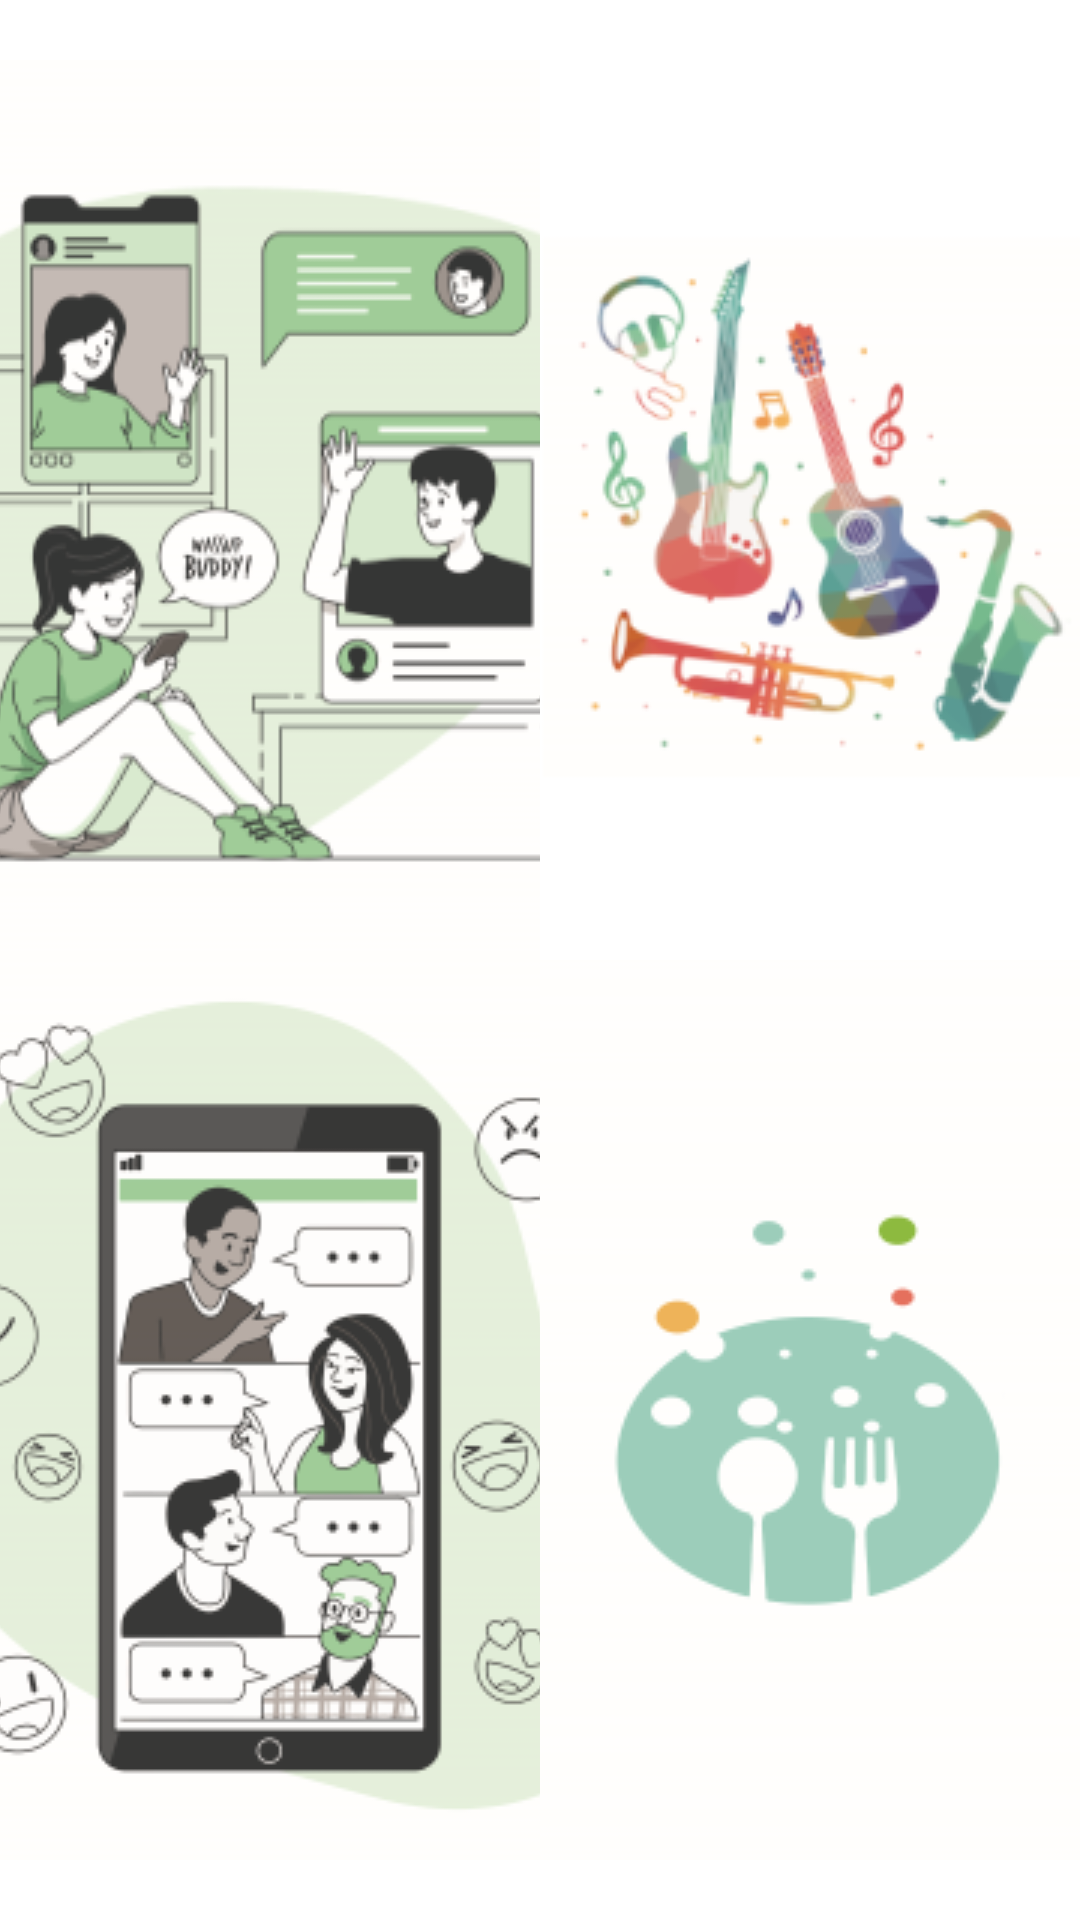

Produce the Android XML layout that renders to this screen, including the resource entries it uses.
<!-- AndroidManifest.xml: application theme Theme.Chatapp -->
<!-- res/layout/activity_waiter_choose.xml -->
<?xml version="1.0" encoding="utf-8"?>
<LinearLayout xmlns:android="http://schemas.android.com/apk/res/android"
    xmlns:app="http://schemas.android.com/apk/res-auto"
    xmlns:tools="http://schemas.android.com/tools"
    android:layout_width="match_parent"
    android:layout_height="match_parent"
    android:gravity="center"
    android:orientation="vertical"
    tools:context=".waiterChoose">


    <LinearLayout
        android:layout_width="match_parent"
        android:layout_height="300dp"
        android:orientation="horizontal">

        <ImageButton
            android:id="@+id/aButton"
            android:layout_width="wrap_content"
            android:layout_height="wrap_content"
            android:layout_weight="1"
            android:src="@drawable/c" />

        <ImageButton
            android:id="@+id/bButton"
            android:layout_width="wrap_content"
            android:layout_height="wrap_content"
            android:layout_weight="1"
            android:src="@drawable/m" />
    </LinearLayout>

    <LinearLayout
        android:layout_width="match_parent"
        android:layout_height="300dp"
        android:orientation="horizontal">
        <ImageButton
            android:id="@+id/cButton"
            android:layout_width="wrap_content"
            android:layout_height="wrap_content"
            android:layout_weight="1"
            android:src="@drawable/g" />

        <ImageButton
            android:id="@+id/dButton"
            android:layout_width="wrap_content"
            android:layout_height="wrap_content"
            android:layout_weight="1"
            android:src="@drawable/f" />
    </LinearLayout>

</LinearLayout>
<!-- resources referenced by this layout -->
<resources>
  <!-- drawable c: png bitmap (drawable, 35084 bytes) -->
  <!-- drawable f: png bitmap (drawable, 7149 bytes) -->
  <!-- drawable g: png bitmap (drawable, 38281 bytes) -->
  <!-- drawable m: png bitmap (drawable, 25979 bytes) -->
  <style name="Theme.Chatapp" parent="Theme.MaterialComponents.DayNight.DarkActionBar">
          
          <item name="colorPrimary">@color/teal_200</item>
          <item name="colorPrimaryVariant">@color/teal_700</item>
          <item name="colorOnPrimary">@color/white</item>
          
          <item name="colorSecondary">@color/teal_200</item>
          <item name="colorSecondaryVariant">@color/teal_700</item>
          <item name="colorOnSecondary">@color/black</item>
          
          <item name="android:statusBarColor" tools:targetApi="l">?attr/colorPrimaryVariant</item>
          
      </style>
  <!-- not gathered from this repository: default colours our renderer supplied (Android Studio template values) -->
  <color name="teal_200">#FF03DAC5</color>
  <color name="teal_700">#FF018786</color>
  <color name="black">#FF000000</color>
  <color name="white">#FFFFFFFF</color>
</resources>
